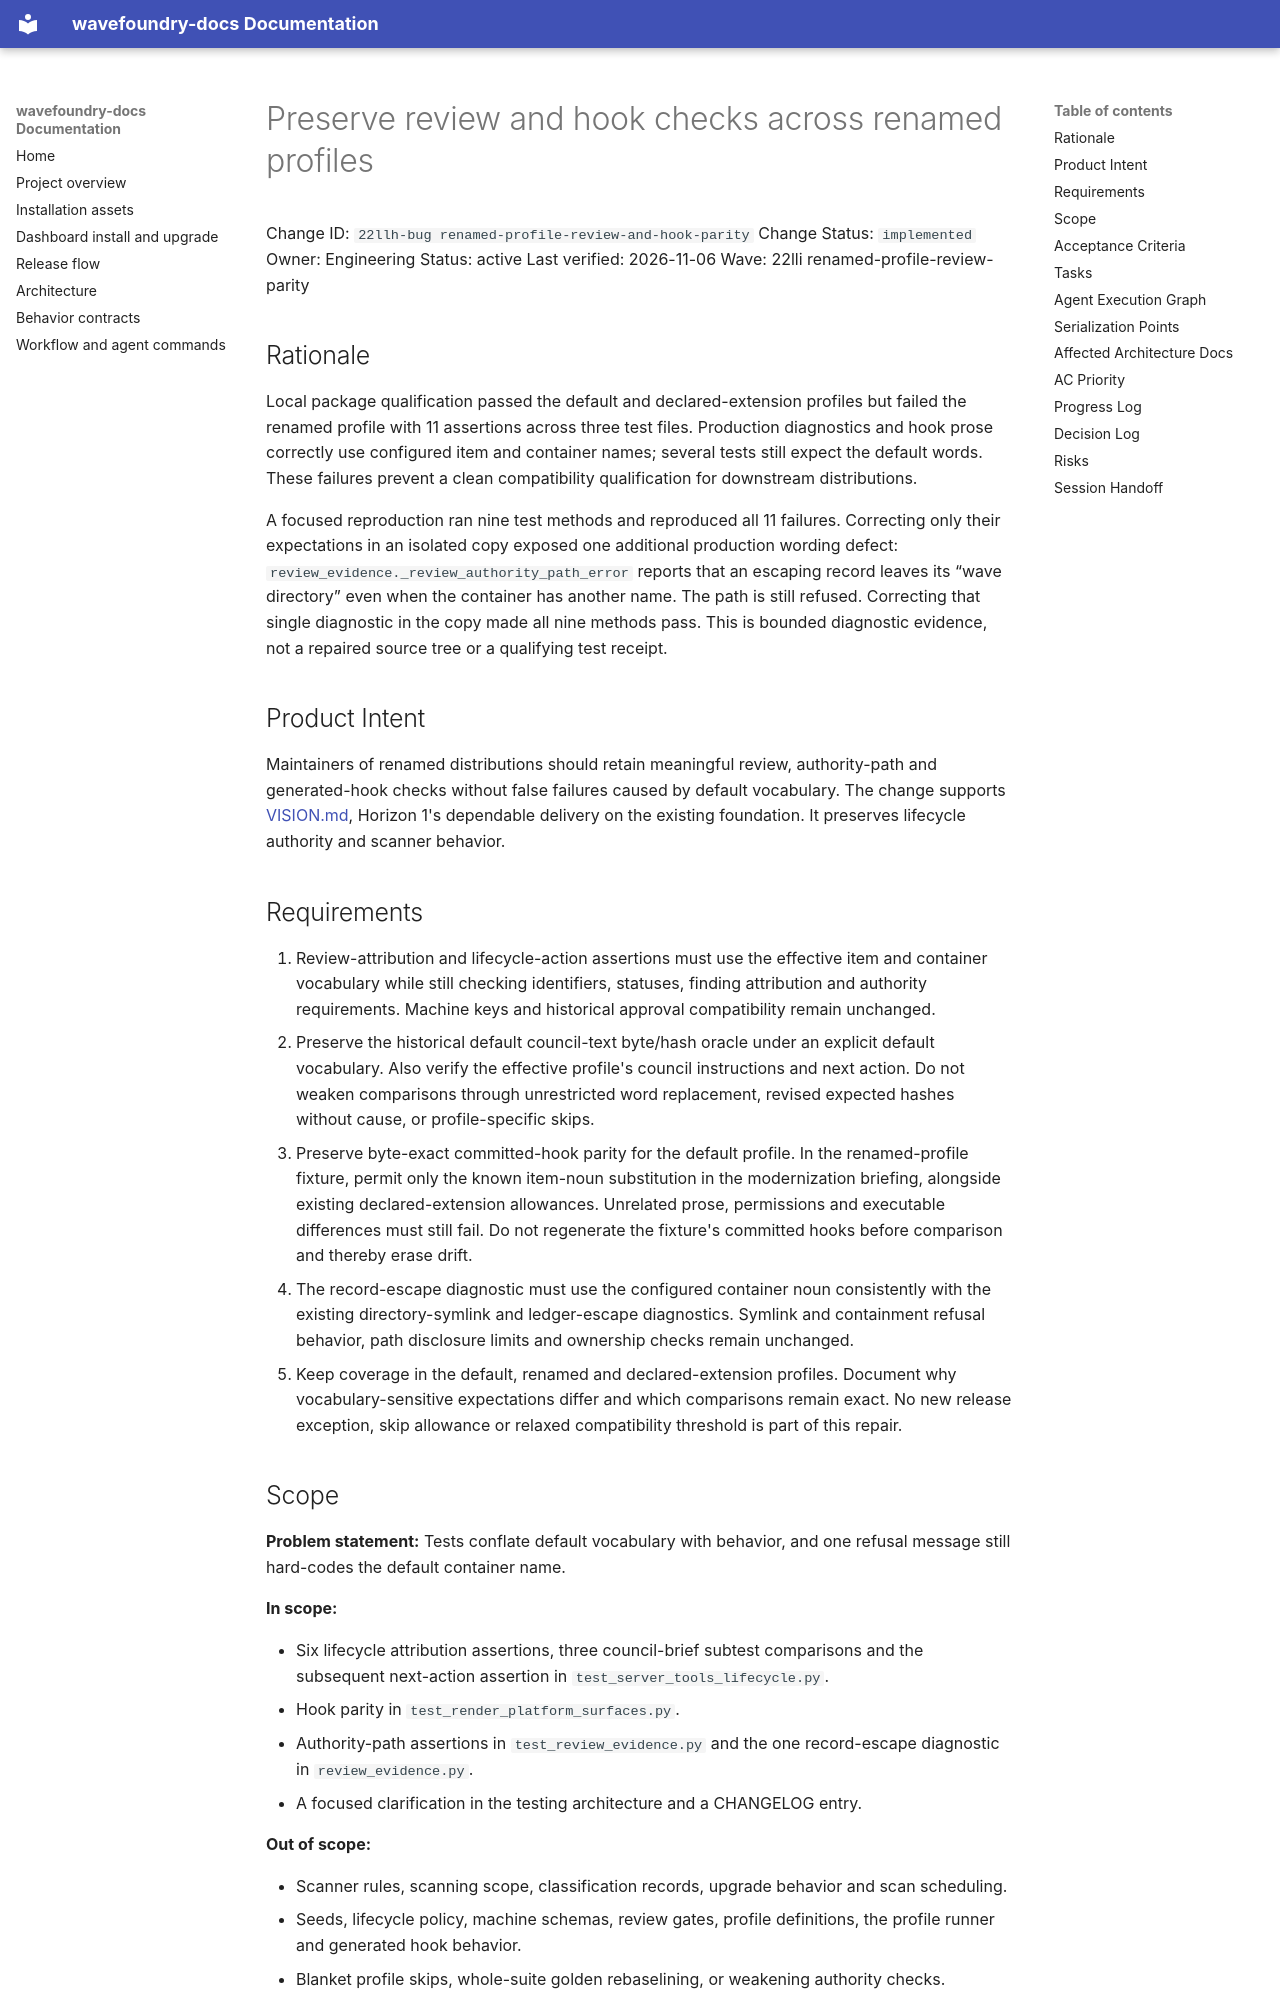

repository: coryhacking/wavefoundry · page: waves/22lli renamed-profile-review-parity/22llh-bug renamed-profile-review-and-hook-parity/index.html · generator: mkdocs

# Preserve review and hook checks across renamed profiles

Change ID: `22llh-bug renamed-profile-review-and-hook-parity`
Change Status: `implemented`
Owner: Engineering
Status: active
Last verified: 2026-11-06
Wave: 22lli renamed-profile-review-parity

## Rationale

Local package qualification passed the default and declared-extension profiles but failed the renamed profile with 11 assertions across three test files. Production diagnostics and hook prose correctly use configured item and container names; several tests still expect the default words. These failures prevent a clean compatibility qualification for downstream distributions.

A focused reproduction ran nine test methods and reproduced all 11 failures. Correcting only their expectations in an isolated copy exposed one additional production wording defect: `review_evidence._review_authority_path_error` reports that an escaping record leaves its “wave directory” even when the container has another name. The path is still refused. Correcting that single diagnostic in the copy made all nine methods pass. This is bounded diagnostic evidence, not a repaired source tree or a qualifying test receipt.

## Product Intent

Maintainers of renamed distributions should retain meaningful review, authority-path and generated-hook checks without false failures caused by default vocabulary. The change supports [VISION.md](../../../VISION.md), Horizon 1's dependable delivery on the existing foundation. It preserves lifecycle authority and scanner behavior.

## Requirements

1. Review-attribution and lifecycle-action assertions must use the effective item and container vocabulary while still checking identifiers, statuses, finding attribution and authority requirements. Machine keys and historical approval compatibility remain unchanged.
2. Preserve the historical default council-text byte/hash oracle under an explicit default vocabulary. Also verify the effective profile's council instructions and next action. Do not weaken comparisons through unrestricted word replacement, revised expected hashes without cause, or profile-specific skips.
3. Preserve byte-exact committed-hook parity for the default profile. In the renamed-profile fixture, permit only the known item-noun substitution in the modernization briefing, alongside existing declared-extension allowances. Unrelated prose, permissions and executable differences must still fail. Do not regenerate the fixture's committed hooks before comparison and thereby erase drift.
4. The record-escape diagnostic must use the configured container noun consistently with the existing directory-symlink and ledger-escape diagnostics. Symlink and containment refusal behavior, path disclosure limits and ownership checks remain unchanged.
5. Keep coverage in the default, renamed and declared-extension profiles. Document why vocabulary-sensitive expectations differ and which comparisons remain exact. No new release exception, skip allowance or relaxed compatibility threshold is part of this repair.

## Scope

**Problem statement:** Tests conflate default vocabulary with behavior, and one refusal message still hard-codes the default container name.

**In scope:**

- Six lifecycle attribution assertions, three council-brief subtest comparisons and the subsequent next-action assertion in `test_server_tools_lifecycle.py`.
- Hook parity in `test_render_platform_surfaces.py`.
- Authority-path assertions in `test_review_evidence.py` and the one record-escape diagnostic in `review_evidence.py`.
- A focused clarification in the testing architecture and a CHANGELOG entry.

**Out of scope:**

- Scanner rules, scanning scope, classification records, upgrade behavior and scan scheduling.
- Seeds, lifecycle policy, machine schemas, review gates, profile definitions, the profile runner and generated hook behavior.
- Blanket profile skips, whole-suite golden rebaselining, or weakening authority checks.
- Unrelated website edits, local package version stamps and existing handoff changes.
- Native Windows qualification or a claim that an actual Waveforge distribution was tested.
